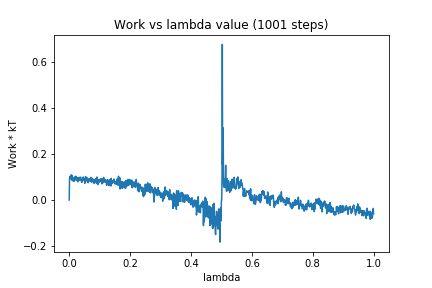

The file beside this chart, header and first rows:
0, 0.0
1, 0.09089
2, 0.1013
3, 0.09361
4, 0.1042
5, 0.09923
6, 0.1086
7, 0.08996
8, 0.1089
9, 0.08617
10, 0.1043
11, 0.09156
12, 0.09727
13, 0.08254
14, 0.09158
15, 0.08242
16, 0.09787
17, 0.08341
18, 0.09647
19, 0.09177
20, 0.1033
21, 0.0891
22, 0.1024
23, 0.09591
24, 0.08595
25, 0.09171
26, 0.09058
27, 0.09714
28, 0.07915
29, 0.08523
30, 0.09673
31, 0.09258
32, 0.09806
33, 0.09853
34, 0.08601
35, 0.09373
36, 0.09523
37, 0.09981
38, 0.09867
39, 0.08473
40, 0.08472
41, 0.07711
42, 0.08048
43, 0.08043
44, 0.09322
45, 0.08653
46, 0.1004
47, 0.09394
48, 0.09225
49, 0.08616
50, 0.09374
51, 0.07199
52, 0.09479
53, 0.08023
54, 0.1024
55, 0.08813
56, 0.09442
57, 0.08748
58, 0.08803
59, 0.09669
60, 0.07975
... 940 more rows
